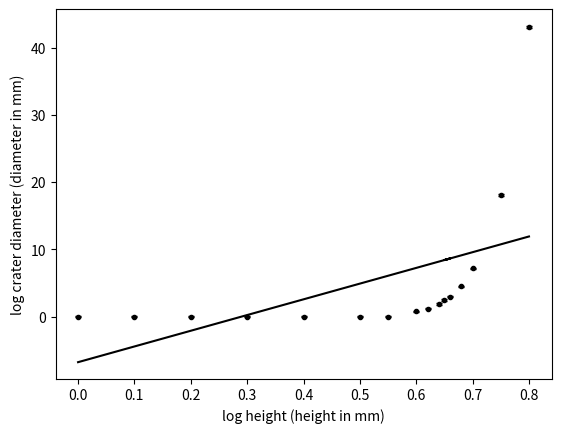

Write Python code to recreate this figure.
#
# Example data, error-bar and linear fit demonstration program
#
# Import libraries
import matplotlib.pyplot as plt
import numpy as np

# Set default plot parameters.
# Note that this affects screen plots and lasts forever!
# Use carefully! We can save the plot with a given resolution anyway (see below).
# plt.rcParams['figure.dpi']=150 # minimum for printed work.
# plt.rcParams['figure.dpi']=72 # default setting.

# Define data from experiment as NumPy arrays
# A tip here would be to read this data from a file which is far more useful
# because you can keep all your data separate from program files.
x = np.array([0.0, 0.1, 0.2, 0.3, 0.4, 0.5, 0.55, 0.6, 0.62, 0.64, 0.66, 0.65, 0.68, 0.7, 0.75, 0.8])
y = np.array([0, 0, 0, 0, 0, 0, 0.01, 0.8, 1.2, 1.9, 3.0, 2.5, 4.5, 7.2, 18.1, 43.1])
yerror = np.array([0.1] * 16)

# Determine weighting for each data point by using size of error bars
w = 1 / (yerror * yerror)

# Determine weighted mean x, weighted mean y, and N to use later in code

xbar = sum(w * x) / sum(w)
ybar = sum(w * y) / sum(w)

N = len(x)  # N is the number of data points

# Find gradient and intercept for weighted line of best fit using least squares criterion
# equations used are those shown in lab manual page 40

numerator = np.sum(w * (x - xbar) * y);
denominator = np.sum(w * (x - xbar) * (x - xbar));
m = numerator / denominator
c = ybar - m * xbar

# Find uncertainty in slope and intercept
# equations used are those shown in lab manual page 40
sigmam = np.sqrt(np.sum((y - m * x - c) ** 2) / ((N - 2) * np.sum((x - xbar) ** 2)))
sigmac = np.sqrt((np.sum((y - m * x - c) ** 2) / (N - 2)) * ((1 / N) + (xbar ** 2 / np.sum((x - xbar) ** 2))))

# Alternatively you could use NumPy polyfit to determine the gradient,
# intercept and errors - note that this function does not accept weightings.
# Use the following bit of code but we suggest you don't use it until you know what it does.
# Briefly, it can fit to a polynomial of any order. In this case the '1' means linear.
# The co-varience matrix gives the error in the
# fitted parameters where the diagonal elements of the matix are the variences (sigma squared)
# of each parameter in turn.The number of points is taken into account, do not further divide error by root(N).

# line,error = np.polyfit(x,y,1, cov=True)
# m = line[0]
# c = line[1]
# sigmam = np.sqrt(error[0][0])
# sigmac = np.sqrt(error[1][1])

# Print values for m, c and errors to screen to 6 decimal places
# Note that this level of significance may not be right for pasting directly into your report!
print("gradient is: {0:.6f} +/- {1:.6f}".format(m, sigmam, ))
print("intercept is: {0:.6f} +/- {1:.6f}".format(c, sigmac))

# Plot points and error bars. Plot points as a '.', colours set to black
plt.errorbar(x, y, yerr=yerror, fmt='.', color='k', capsize=2, ecolor='k')

# Plot line of best fit
plt.plot(x, m * x + c, color='k')

# Label axes
plt.xlabel('log height (height in mm)')
plt.ylabel('log crater diameter (diameter in mm)')

# Save to file "graph.jpg" with a resolution of 300 dpi which is a suitable
# resolution for a your formal report. Note that this resolution setting over-rides
# your rcParams value (if you set it)
plt.savefig("graph.jpg", dpi=300)

plt.show()